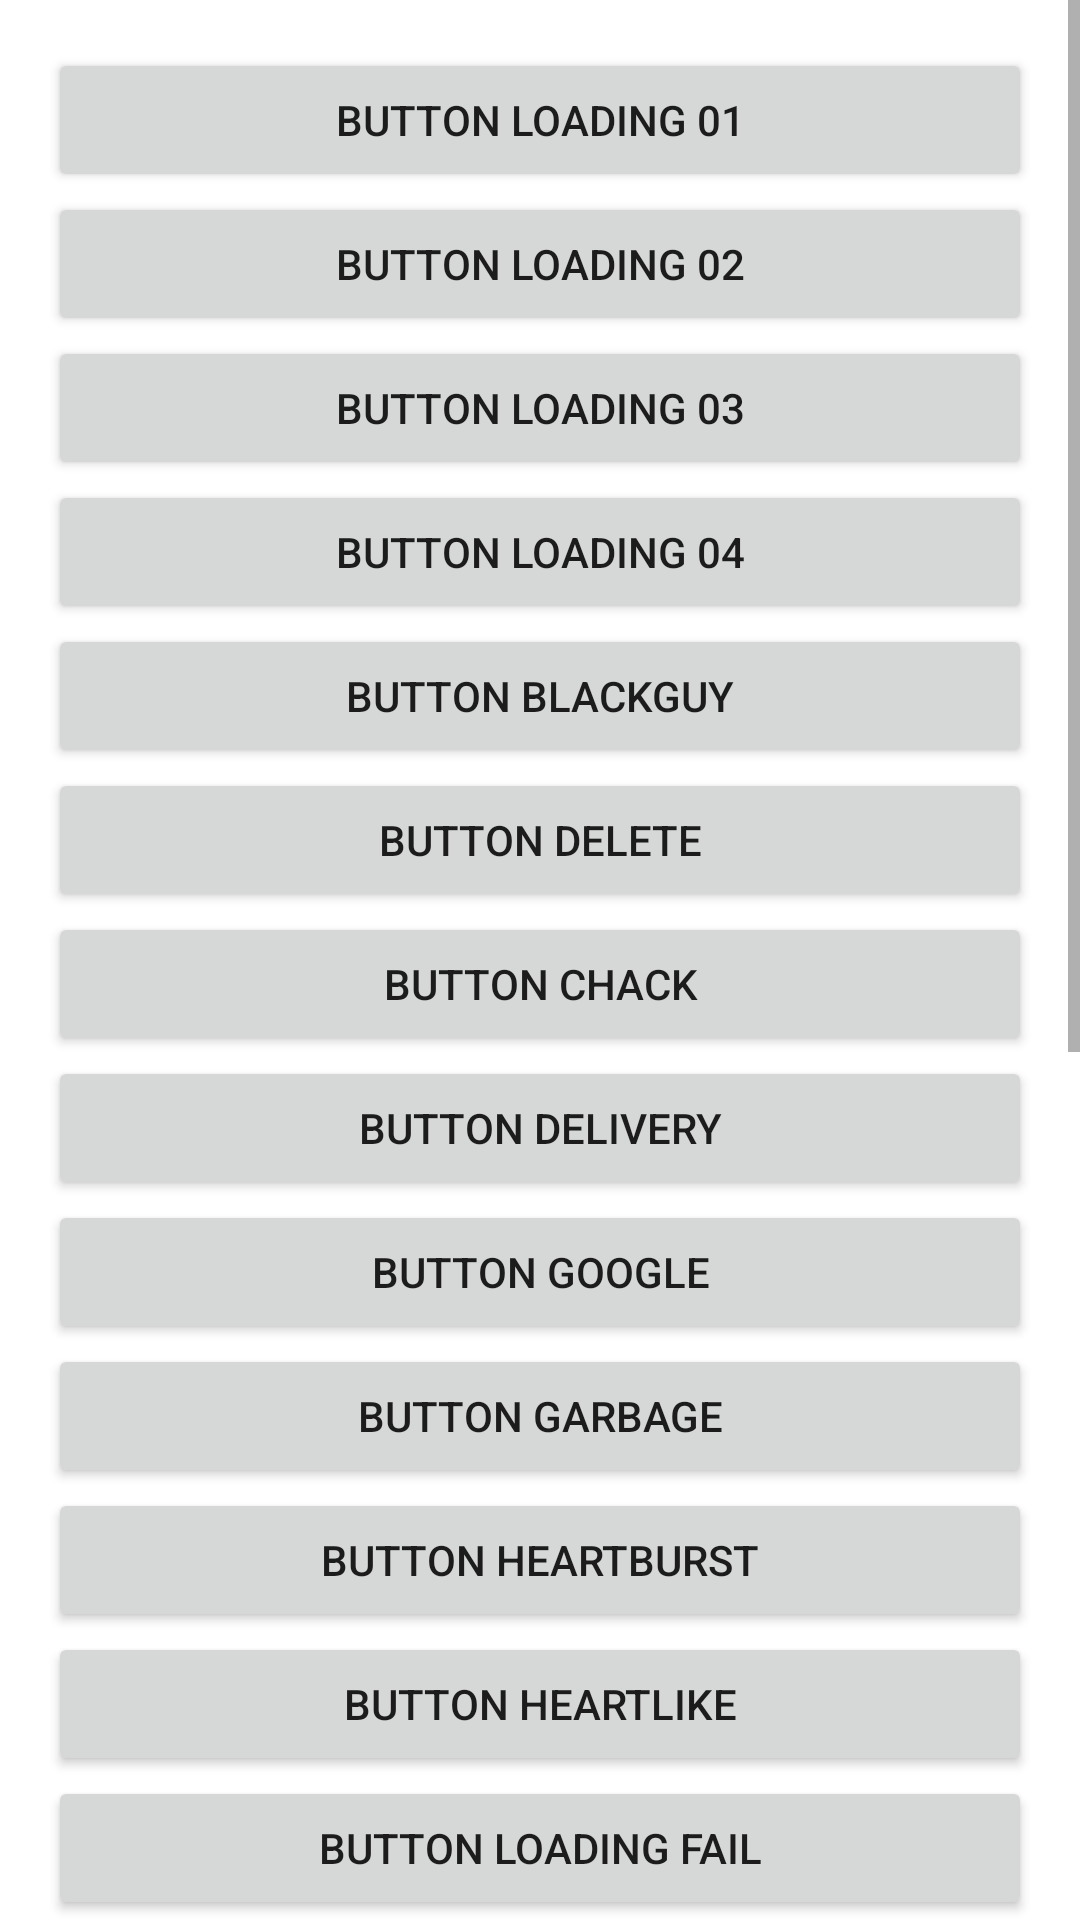

Write the Android layout XML for this screen, with the resource values it uses.
<!-- AndroidManifest.xml: application theme Theme.LottieFilesViewer -->
<!-- res/layout/activity_main.xml -->
<?xml version="1.0" encoding="utf-8"?>
<androidx.constraintlayout.widget.ConstraintLayout xmlns:android="http://schemas.android.com/apk/res/android"
    xmlns:app="http://schemas.android.com/apk/res-auto"
    xmlns:tools="http://schemas.android.com/tools"
    android:layout_width="match_parent"
    android:layout_height="match_parent"
    tools:context=".MainActivity">

    <ScrollView
        android:layout_width="match_parent"
        android:layout_height="match_parent">

        <LinearLayout
            android:layout_width="match_parent"
            android:layout_height="match_parent"
            android:layout_margin="16dp"
            android:orientation="vertical">

            <Button
                android:id="@+id/button"
                android:layout_width="match_parent"
                android:layout_height="wrap_content"
                android:text="Button Loading 01" />

            <Button
                android:id="@+id/button2"
                android:layout_width="match_parent"
                android:layout_height="wrap_content"
                android:text="Button Loading 02" />

            <Button
                android:id="@+id/button3"
                android:layout_width="match_parent"
                android:layout_height="wrap_content"
                android:text="Button Loading 03" />

            <Button
                android:id="@+id/button4"
                android:layout_width="match_parent"
                android:layout_height="wrap_content"
                android:text="Button Loading 04" />

            <Button
                android:id="@+id/button5"
                android:layout_width="match_parent"
                android:layout_height="wrap_content"
                android:text="Button BlackGuy" />

            <Button
                android:id="@+id/button6"
                android:layout_width="match_parent"
                android:layout_height="wrap_content"
                android:text="Button Delete" />

            <Button
                android:id="@+id/button7"
                android:layout_width="match_parent"
                android:layout_height="wrap_content"
                android:text="Button Chack" />

            <Button
                android:id="@+id/button8"
                android:layout_width="match_parent"
                android:layout_height="wrap_content"
                android:text="Button delivery" />

            <Button
                android:id="@+id/button9"
                android:layout_width="match_parent"
                android:layout_height="wrap_content"
                android:text="Button google" />

            <Button
                android:id="@+id/button10"
                android:layout_width="match_parent"
                android:layout_height="wrap_content"
                android:text="Button garbage" />

            <Button
                android:id="@+id/button11"
                android:layout_width="match_parent"
                android:layout_height="wrap_content"
                android:text="Button HeartBurst" />

            <Button
                android:id="@+id/button12"
                android:layout_width="match_parent"
                android:layout_height="wrap_content"
                android:text="Button HeartLike" />

            <Button
                android:id="@+id/button13"
                android:layout_width="match_parent"
                android:layout_height="wrap_content"
                android:text="Button Loading Fail" />

            <Button
                android:id="@+id/button14"
                android:layout_width="match_parent"
                android:layout_height="wrap_content"
                android:text="Button Loading Passed" />

            <Button
                android:id="@+id/button15"
                android:layout_width="match_parent"
                android:layout_height="wrap_content"
                android:text="Button Monitor " />

            <Button
                android:id="@+id/button16"
                android:layout_width="match_parent"
                android:layout_height="wrap_content"
                android:text="Button PaperPlane" />

            <Button
                android:id="@+id/button17"
                android:layout_width="match_parent"
                android:layout_height="wrap_content"
                android:text="Button remote work" />

            <Button
                android:id="@+id/button18"
                android:layout_width="match_parent"
                android:layout_height="wrap_content"
                android:text="Button rocket" />

            <Button
                android:id="@+id/button19"
                android:layout_width="match_parent"
                android:layout_height="wrap_content"
                android:text="Button Sleeping" />

            <Button
                android:id="@+id/button20"
                android:layout_width="match_parent"
                android:layout_height="wrap_content"
                android:text="Button telegram" />

            <Button
                android:id="@+id/button21"
                android:layout_width="match_parent"
                android:layout_height="wrap_content"
                android:text="Button VideoCall" />

            <Button
                android:id="@+id/button22"
                android:layout_width="match_parent"
                android:layout_height="wrap_content"
                android:text="Button VideoEditing" />

            <Button
                android:id="@+id/button23"
                android:layout_width="match_parent"
                android:layout_height="wrap_content"
                android:text="Button VideoPlay" />

            <Button
                android:id="@+id/button24"
                android:layout_width="match_parent"
                android:layout_height="wrap_content"
                android:text="Button VideoPlay 2" />
        </LinearLayout>
    </ScrollView>



</androidx.constraintlayout.widget.ConstraintLayout>
<!-- resources referenced by this layout -->
<resources>
  <style name="Theme.LottieFilesViewer" parent="Theme.MaterialComponents.DayNight.DarkActionBar">
          
          <item name="colorPrimary">@color/purple_500</item>
          <item name="colorPrimaryVariant">@color/purple_700</item>
          <item name="colorOnPrimary">@color/white</item>
          
          <item name="colorSecondary">@color/teal_200</item>
          <item name="colorSecondaryVariant">@color/teal_700</item>
          <item name="colorOnSecondary">@color/black</item>
          
          <item name="android:statusBarColor" tools:targetApi="l">?attr/colorPrimaryVariant</item>
  
          
          <item name="android:windowActivityTransitions">true</item>
          <item name="android:windowEnterTransition">@android:transition/fade</item>
          <item name="android:windowExitTransition">@android:transition/explode</item>
          <item name="android:duration">2000</item>
  
          
          <item name="android:windowSharedElementEnterTransition">@transition/grid_transition_detail</item>
          <item name="android:windowSharedElementExitTransition">@transition/grid_transition_detail</item>
  
  
  
      </style>
  <!-- not gathered from this repository: default colours our renderer supplied (Android Studio template values) -->
  <color name="purple_500">#FF6200EE</color>
  <color name="purple_700">#FF3700B3</color>
  <color name="teal_200">#FF03DAC5</color>
  <color name="teal_700">#FF018786</color>
  <color name="black">#FF000000</color>
  <color name="white">#FFFFFFFF</color>
</resources>
